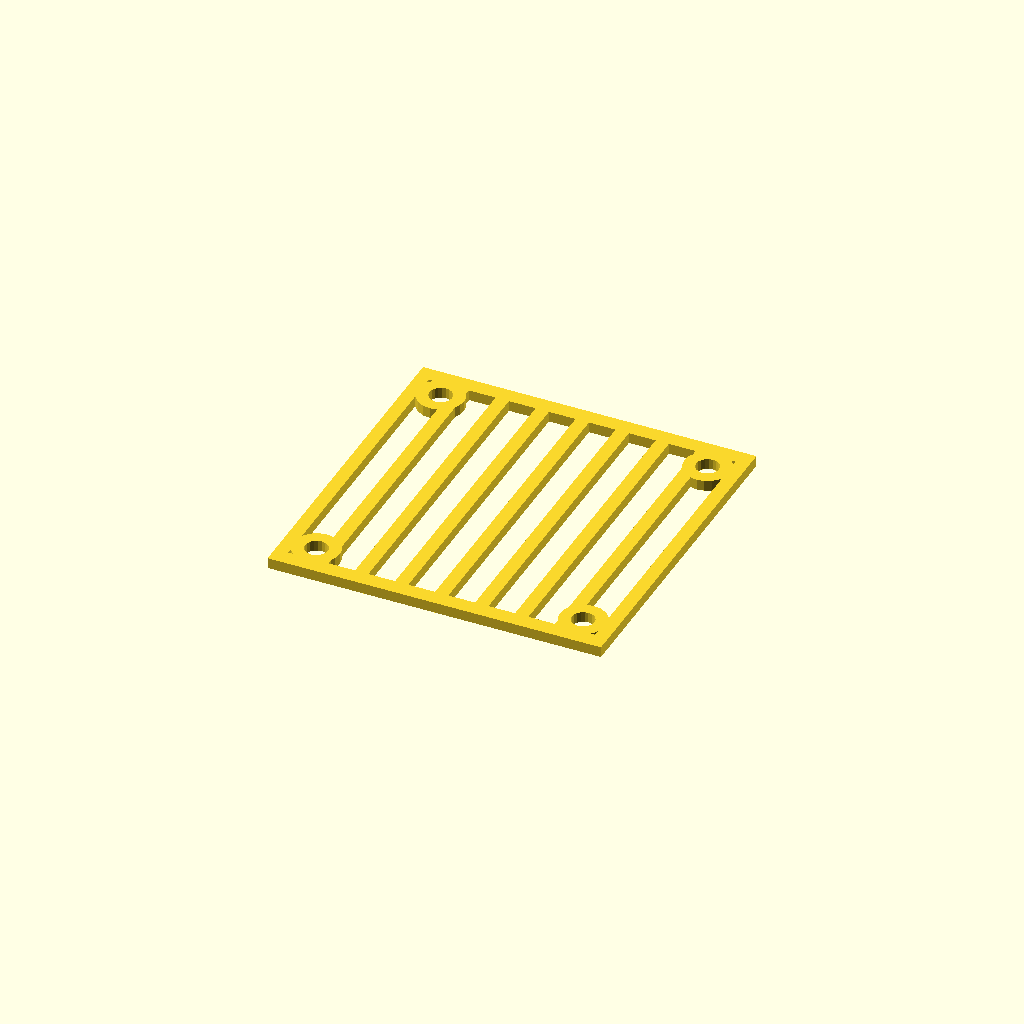
Cell 1: rendered with the file's own defaults.
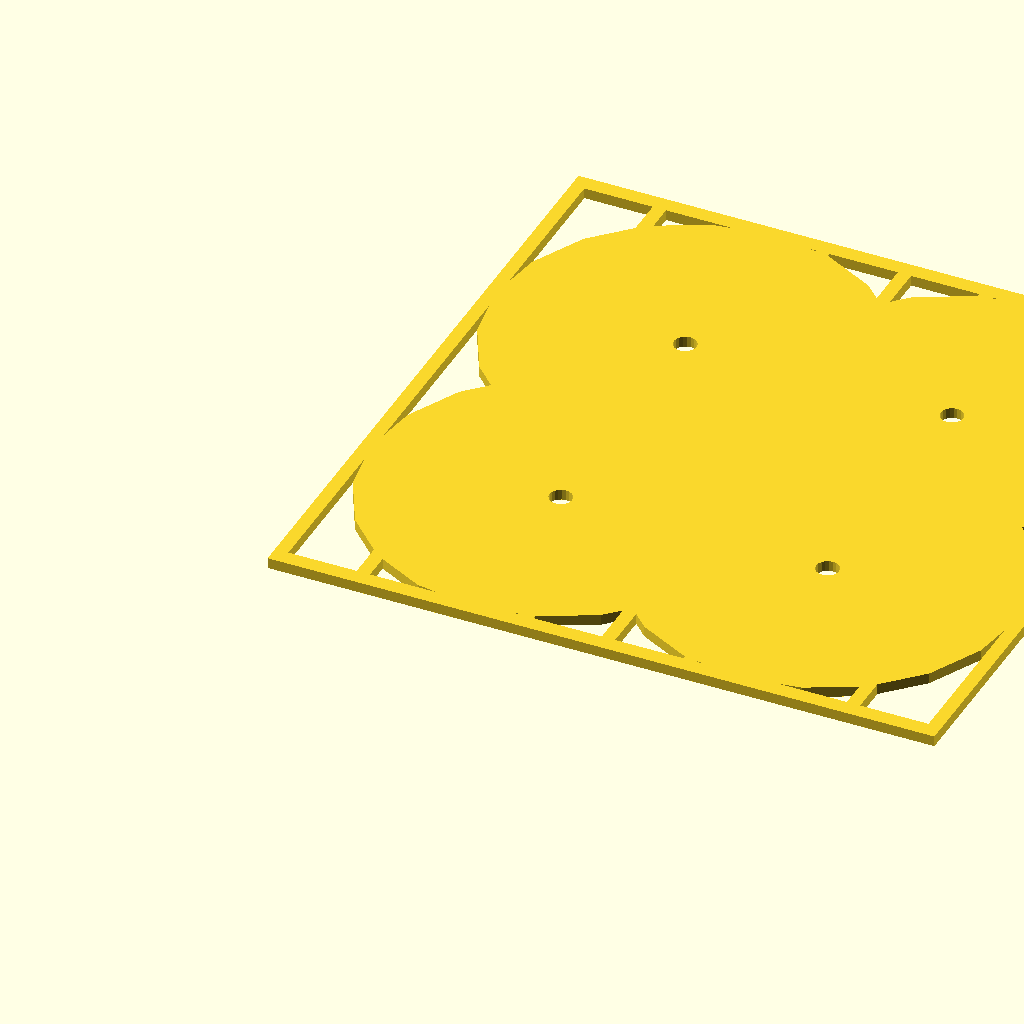
Cell 2: the same model with fan_w = 100.
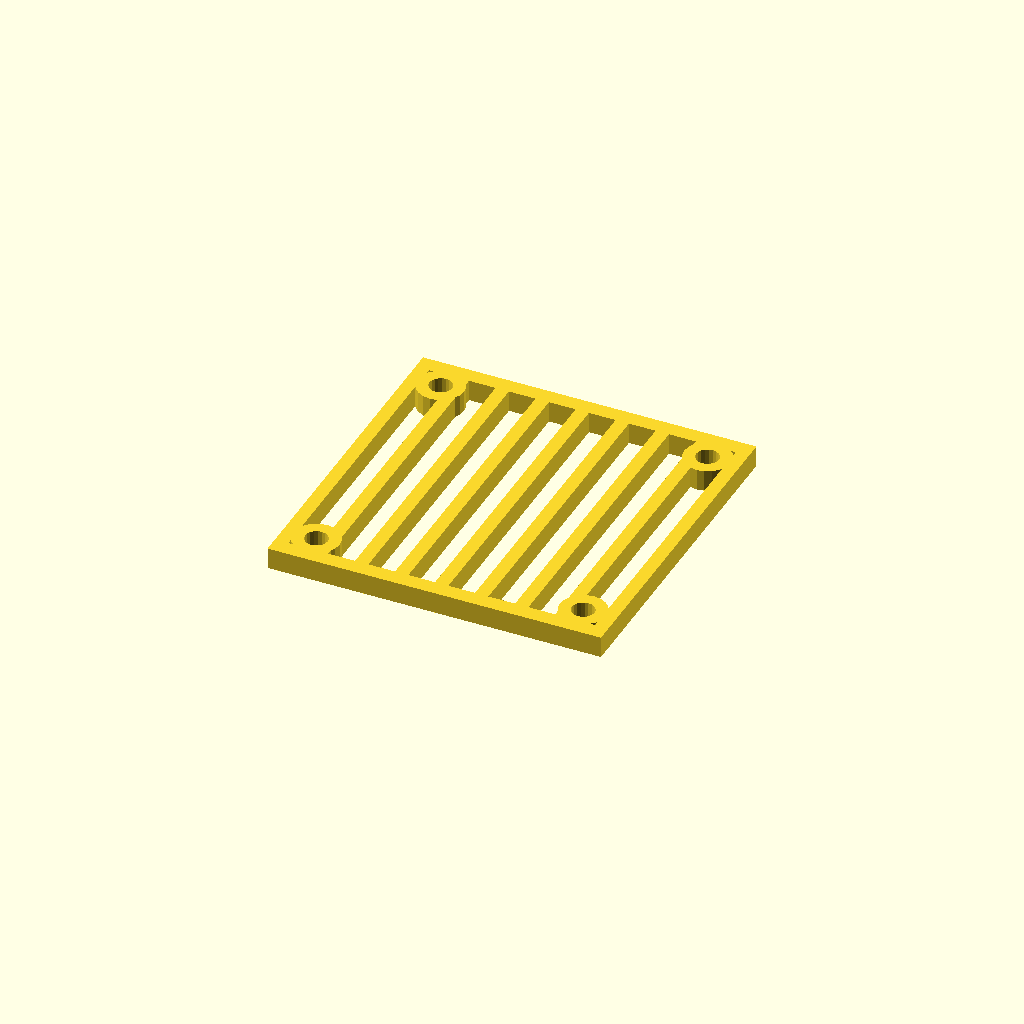
Cell 3: the same model with fan_h = 3.2.
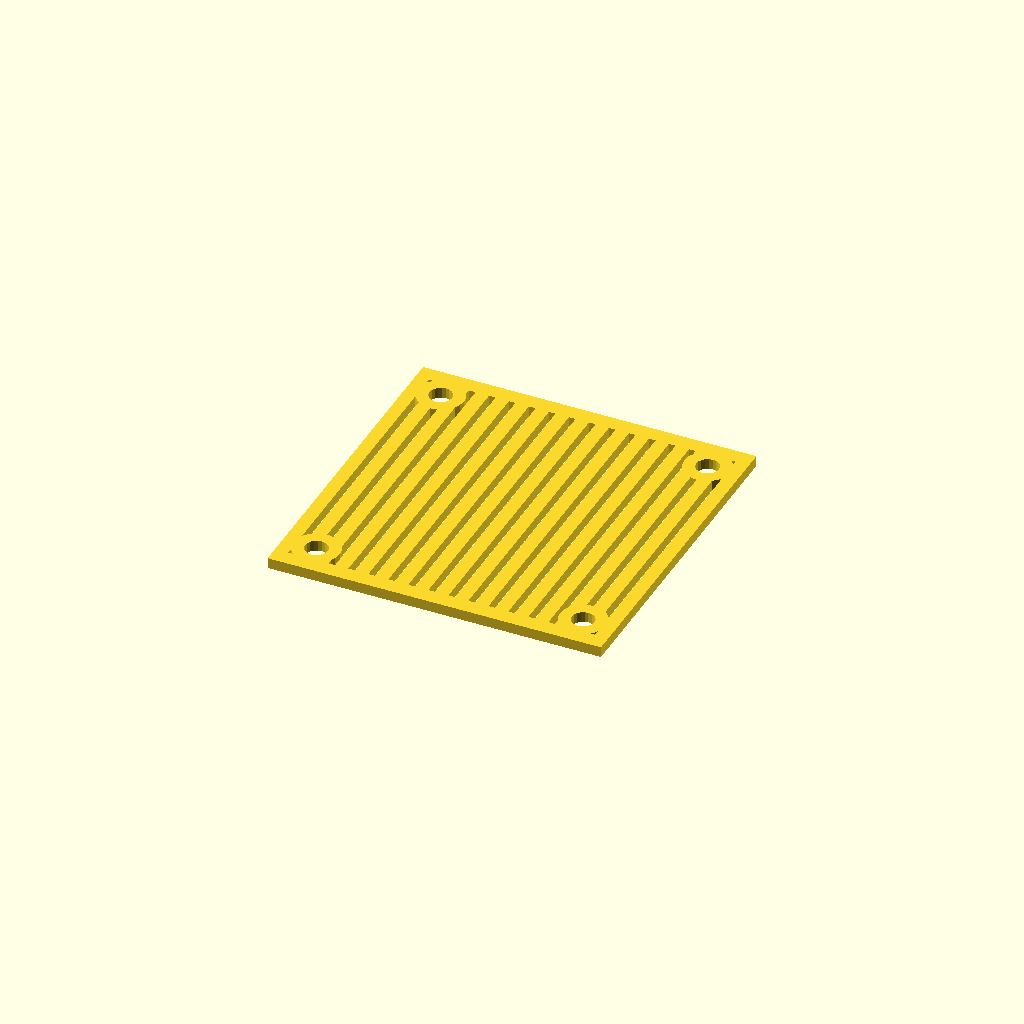
Cell 4 — n_slots set to 16, the other parameters unchanged.
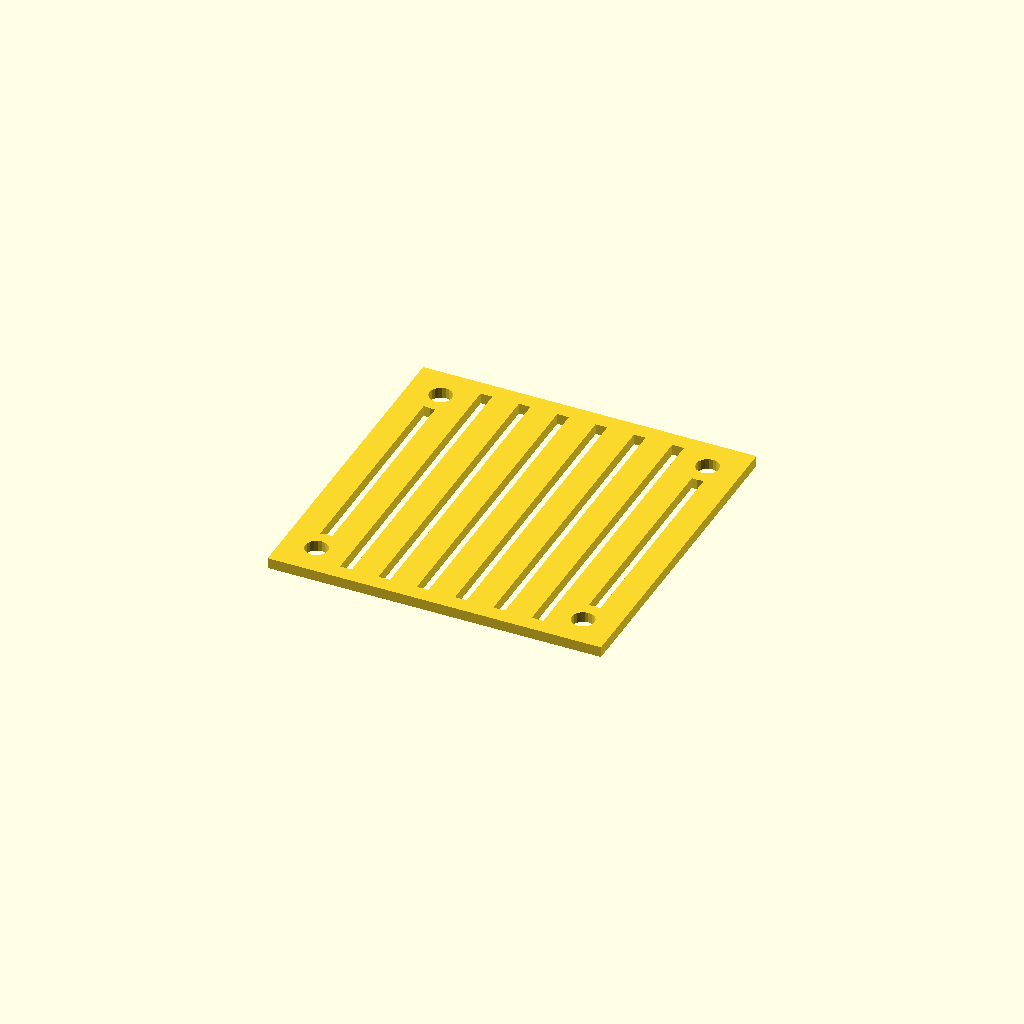
Cell 5: w_column = 4 (everything else at default).
One fixed orthographic camera (rotation 55°, 0°, 25°; colour scheme Cornfield) for every cell.
Source of the model, grade_ventilador.scad:
fan_w = 50;
fan_h = 1.6;
n_slots = 8;
w_column = 2;
w_slot = ( fan_w - w_column ) / n_slots - w_column;
col_w = 2.4;
hole_d = 40;
hole_support_r = - ( hole_d - fan_w ) / 2 - 1.5;
hole_r = 1.7;

render( convexity = 10 ){
    difference(){
        union(){
            // Grid:
            difference(){
                cube( [ fan_w, fan_w, fan_h ] );
                for ( i = [ 0 : n_slots - 1 ] ){
                    translate( [ w_column + i * ( w_slot + w_column ), col_w, -1 ] )
                        cube( [ w_slot, fan_w - 2 * col_w,  fan_h + 2 ] );
                }
            }
            // Screw support:
            translate( [ - ( hole_d - fan_w ) / 2, - ( hole_d - fan_w ) / 2, 0 ] )
                    cylinder( h = fan_h,  r = hole_support_r, $fn = 20 );
            translate( [ hole_d - ( hole_d - fan_w ) / 2, -( hole_d - fan_w ) / 2, 0 ] )
                    cylinder( h = fan_h,  r = hole_support_r, $fn = 20 );
            translate( [ - ( hole_d - fan_w ) / 2, hole_d - ( hole_d - fan_w ) / 2, 0 ] )
                    cylinder( h = fan_h,  r = hole_support_r, $fn = 20 );
            translate( [ hole_d - ( hole_d - fan_w ) / 2, hole_d - ( hole_d - fan_w ) / 2, 0 ] )
                    cylinder( h = fan_h,  r = hole_support_r, $fn = 20 );
        }
        
        // Screw holes:
            translate( [ - ( hole_d - fan_w ) / 2, - ( hole_d - fan_w ) / 2, -1 ] )
                    cylinder( h = fan_h + 2,  r = hole_r, $fn = 20 );
            translate( [ hole_d - ( hole_d - fan_w ) / 2, -( hole_d - fan_w ) / 2, -1 ] )
                    cylinder( h = fan_h + 2,  r = hole_r, $fn = 20 );
            translate( [ - ( hole_d - fan_w ) / 2, hole_d - ( hole_d - fan_w ) / 2, -1 ] )
                    cylinder( h = fan_h + 2,  r = hole_r, $fn = 20 );
            translate( [ hole_d - ( hole_d - fan_w ) / 2, hole_d - ( hole_d - fan_w ) / 2, -1 ] )
                    cylinder( h = fan_h + 2,  r = hole_r, $fn = 20 );
    }
}
Parameter table extracted from the source (name, type, default, range or options):
fan_w: number, default 50
fan_h: number, default 1.6
n_slots: number, default 8
w_column: number, default 2
col_w: number, default 2.4
hole_d: number, default 40
hole_r: number, default 1.7
